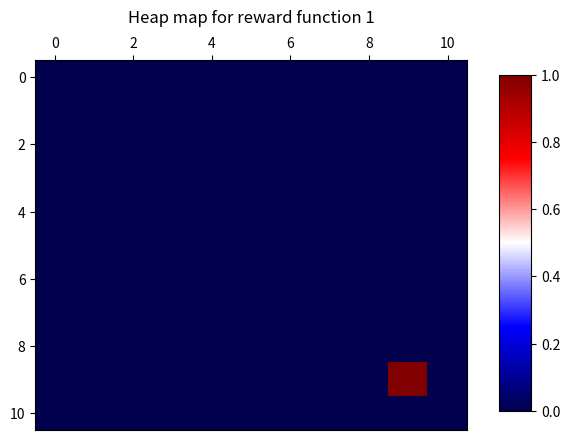

The matplotlib source for this figure:
import numpy as np
import matplotlib.pyplot as plt

x = np.arange(0.0, 11.0, 1.0)
y = np.arange(0.0, 11.0, 1.0)
X, Y = np.meshgrid(x, y)
z = np.zeros([11, 11])
z[9, 9] = 1.0
fig, ax = plt.subplots()
map = ax.pcolor(X, Y, z, cmap='seismic', vmax=z.max(), vmin=z.min())
ax.invert_yaxis()
ax.xaxis.tick_top()
fig.subplots_adjust(right=0.8)
cbar_ax = fig.add_axes([0.85, 0.15, 0.05, 0.7])
fig.colorbar(map, cax=cbar_ax)
ax.set_title('Heap map for reward function 1', y=1.08)
plt.show()
